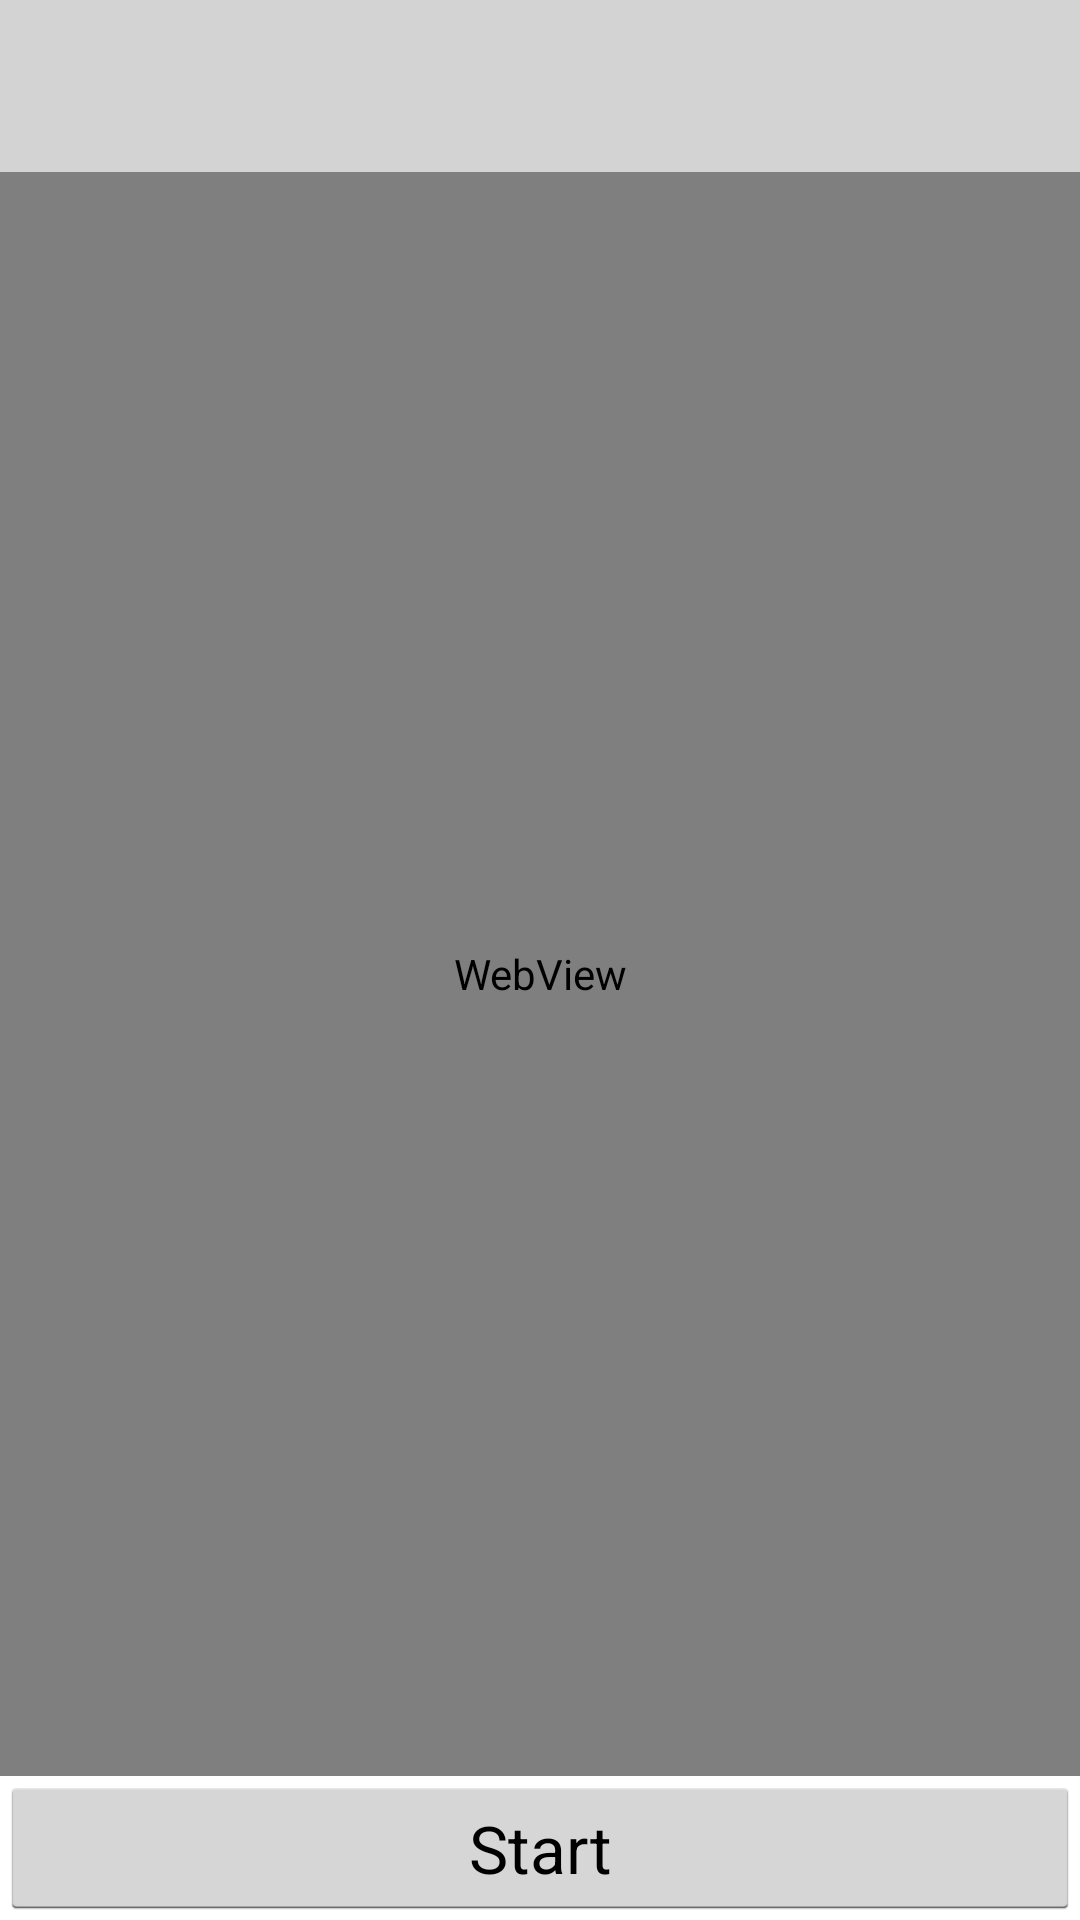

Here is an Android app screen rendered from its layout file. Give the layout XML and the strings, colors and styles it references.
<!-- AndroidManifest.xml: application theme SampleAppsTheme -->
<!-- res/layout/about_screen.xml -->
<?xml version="1.0" encoding="utf-8"?>
<RelativeLayout xmlns:android="http://schemas.android.com/apk/res/android"
   android:layout_width="match_parent"
   android:layout_height="match_parent"
   android:orientation="vertical">

   <TextView
      android:id="@+id/about_text_title"
      android:layout_width="match_parent"
      android:layout_height="wrap_content"
      android:layout_alignParentTop="true"
      android:background="@color/light_gray"
      android:fontFamily="sans-serif"
      android:gravity="center"
      android:padding="@dimen/menu_title_padding"
      android:textSize="@dimen/menu_title"
      android:textStyle="bold" />

   <Button
      android:id="@+id/button_start"
      android:layout_width="match_parent"
      android:layout_height="wrap_content"
      android:layout_alignParentBottom="true"
      android:fontFamily="sans-serif"
      android:gravity="center_horizontal|center_vertical"
      android:text="@string/button_start"
      android:textSize="@dimen/menu_title" />

   <WebView
      android:id="@+id/about_html_text"
      android:layout_width="match_parent"
      android:layout_height="match_parent"
      android:layout_above="@id/button_start"
      android:layout_below="@id/about_text_title"
      android:layout_gravity="center_horizontal" />

</RelativeLayout>
<!-- resources referenced by this layout -->
<resources>
  <color name="light_gray">#D3D3D3</color>
  <dimen name="menu_title">22sp</dimen>
  <dimen name="menu_title_padding">14dp</dimen>
  <string name="button_start">Start</string>
  <style name="SampleAppsTheme" parent="@android:style/Theme.Light.NoTitleBar.Fullscreen">
        <item name="android:windowNoTitle">true</item>
     </style>
</resources>
